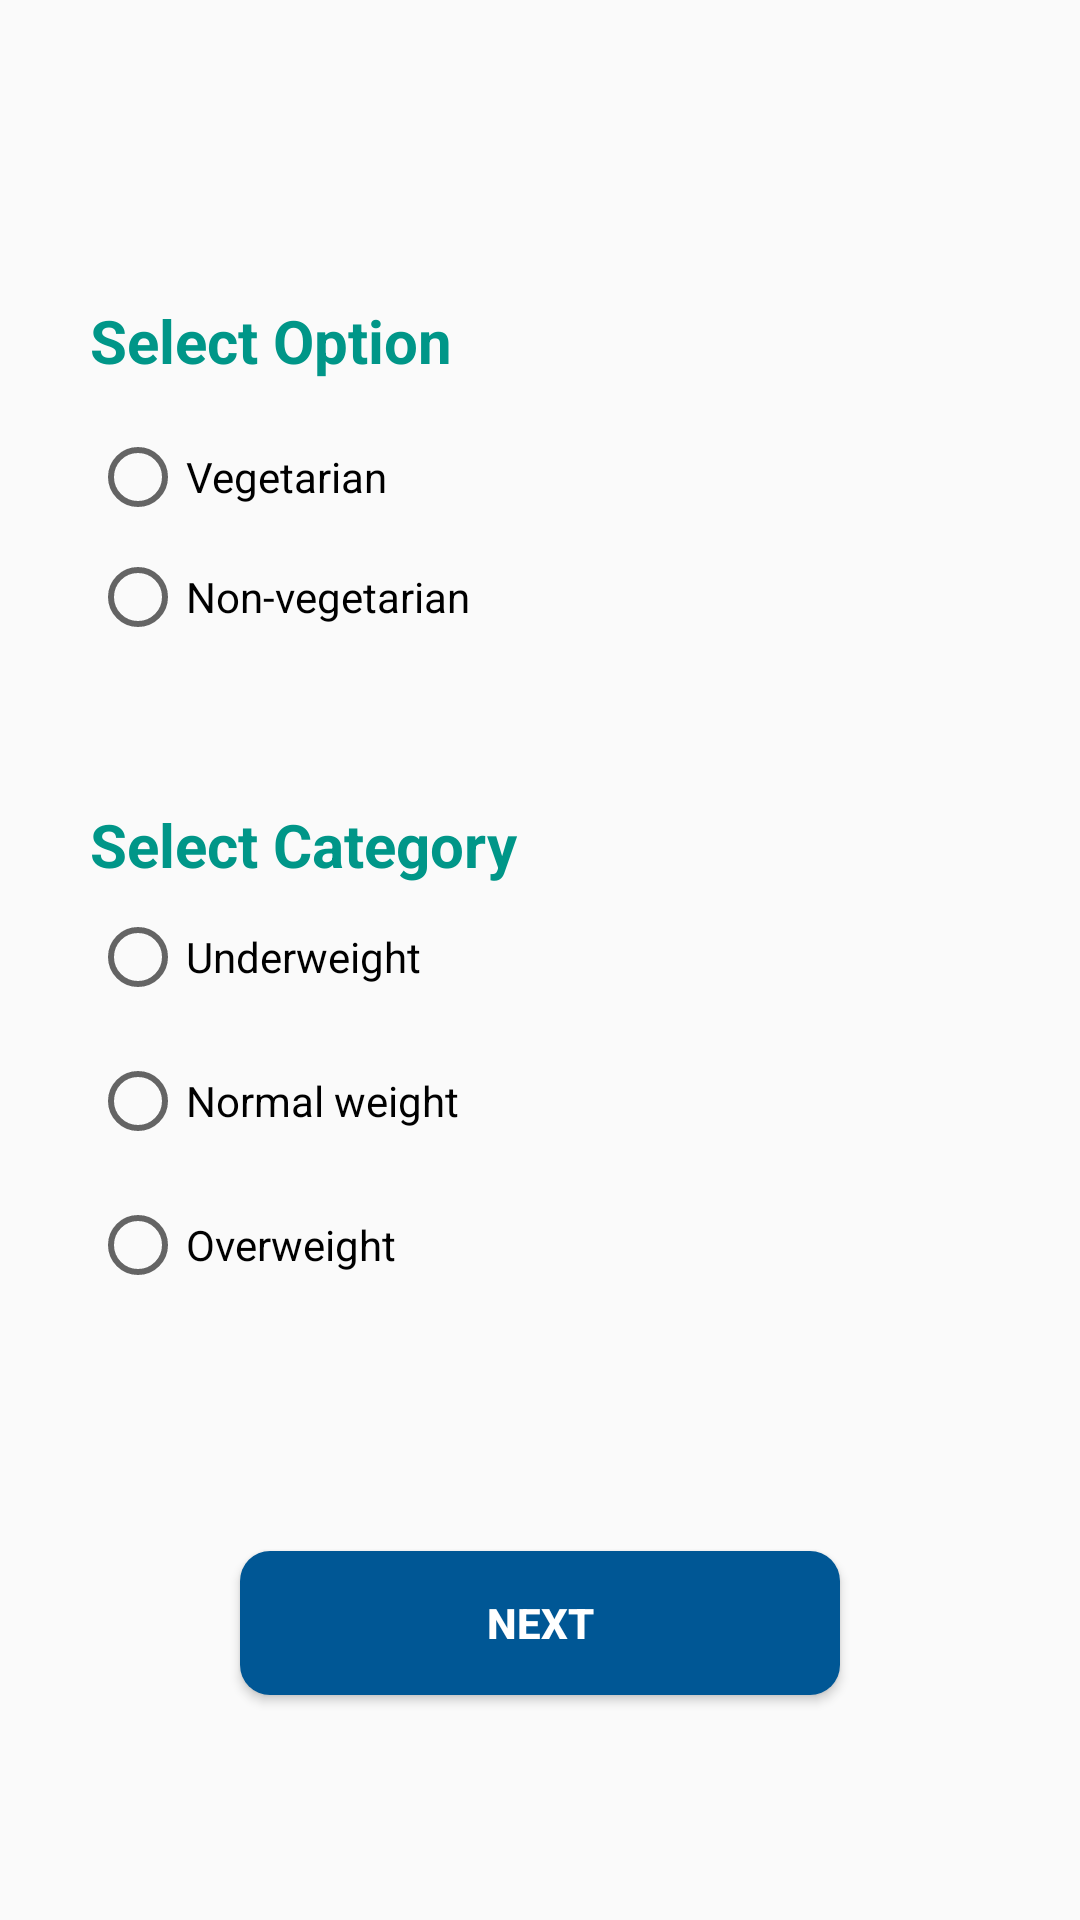

The Android layout XML behind this screen, and the referenced resources:
<!-- AndroidManifest.xml: application theme Theme.Fitify2 -->
<!-- res/layout/activity_selection.xml -->
<?xml version="1.0" encoding="utf-8"?>
<LinearLayout xmlns:android="http://schemas.android.com/apk/res/android"
    xmlns:app="http://schemas.android.com/apk/res-auto"
    xmlns:tools="http://schemas.android.com/tools"
    android:layout_width="match_parent"
    android:layout_height="match_parent"
    android:orientation="vertical"
    tools:context=".SelectionActivity">

    <TextView
        android:id="@+id/textView10"
        android:layout_width="match_parent"
        android:layout_height="43dp"
        android:layout_marginTop="100dp"
        android:layout_marginStart="30dp"
        android:text="Select Option"
        android:textColor="#009688"
        android:textSize="20sp"
        android:textStyle="bold" />

    <RadioGroup
        android:id="@+id/dietRadioGroup"
        android:layout_width="346dp"
        android:layout_height="125dp"
        android:layout_marginStart="30dp">

        <RadioButton
            android:id="@+id/vegRadioButton"
            android:layout_width="wrap_content"
            android:layout_height="wrap_content"
            android:text="Vegetarian" />

        <RadioButton
            android:id="@+id/nonVegRadioButton"
            android:layout_width="wrap_content"
            android:layout_height="wrap_content"
            android:minHeight="48dp"
            android:text="Non-vegetarian" />

    </RadioGroup>

    <TextView
        android:id="@+id/textView11"
        android:layout_width="match_parent"
        android:layout_height="wrap_content"
        android:layout_marginStart="30dp"
        android:text="Select Category"
        android:textColor="#009688"
        android:textSize="20sp"
        android:textStyle="bold" />

    <RadioGroup
        android:id="@+id/weightRadioGroup"
        android:layout_width="324dp"
        android:layout_height="222dp"
        android:layout_marginStart="30dp">

        <RadioButton
            android:id="@+id/underweightRadioButton"
            android:layout_width="wrap_content"
            android:layout_height="wrap_content"
            android:minHeight="48dp"
            android:text="Underweight" />

        <RadioButton
            android:id="@+id/normalWeightRadioButton"
            android:layout_width="wrap_content"
            android:layout_height="wrap_content"
            android:minHeight="48dp"
            android:text="Normal weight" />

        <RadioButton
            android:id="@+id/overweightRadioButton"
            android:layout_width="wrap_content"
            android:layout_height="wrap_content"
            android:minHeight="48dp"
            android:text="Overweight" />

    </RadioGroup>

    <Button
        android:id="@+id/selectButton"
        android:layout_width="200dp"
        android:layout_height="wrap_content"
        android:layout_gravity="center"
        android:background="@drawable/button_background"
        android:text="Next"
        android:textColor="#ffffff"
        android:textStyle="bold" />


</LinearLayout>
<!-- resources referenced by this layout -->
<resources>
  <!-- drawable button_background (drawable) -->
  <?xml version="1.0" encoding="utf-8"?>
  <shape xmlns:android="http://schemas.android.com/apk/res/android"
      android:shape="rectangle">
  
      <solid android:color="#005795"/>
      <corners android:radius="10dp"/>
  
  </shape>
  <style name="Theme.Fitify2" parent="Theme.AppCompat.Light.NoActionBar">
          
          <item name="colorPrimary">@color/purple_500</item>
          <item name="colorPrimaryVariant">@color/purple_700</item>
          <item name="colorOnPrimary">@color/white</item>
          
          <item name="colorSecondary">@color/teal_200</item>
          <item name="colorSecondaryVariant">@color/teal_700</item>
          <item name="colorOnSecondary">@color/black</item>
          
          <item name="android:statusBarColor">?attr/colorPrimaryVariant</item>
          
      </style>
  <!-- not gathered from this repository: default colours our renderer supplied (Android Studio template values) -->
  <color name="purple_500">#FF6200EE</color>
  <color name="purple_700">#FF3700B3</color>
  <color name="teal_200">#FF03DAC5</color>
  <color name="teal_700">#FF018786</color>
  <color name="black">#FF000000</color>
  <color name="white">#FFFFFFFF</color>
</resources>
